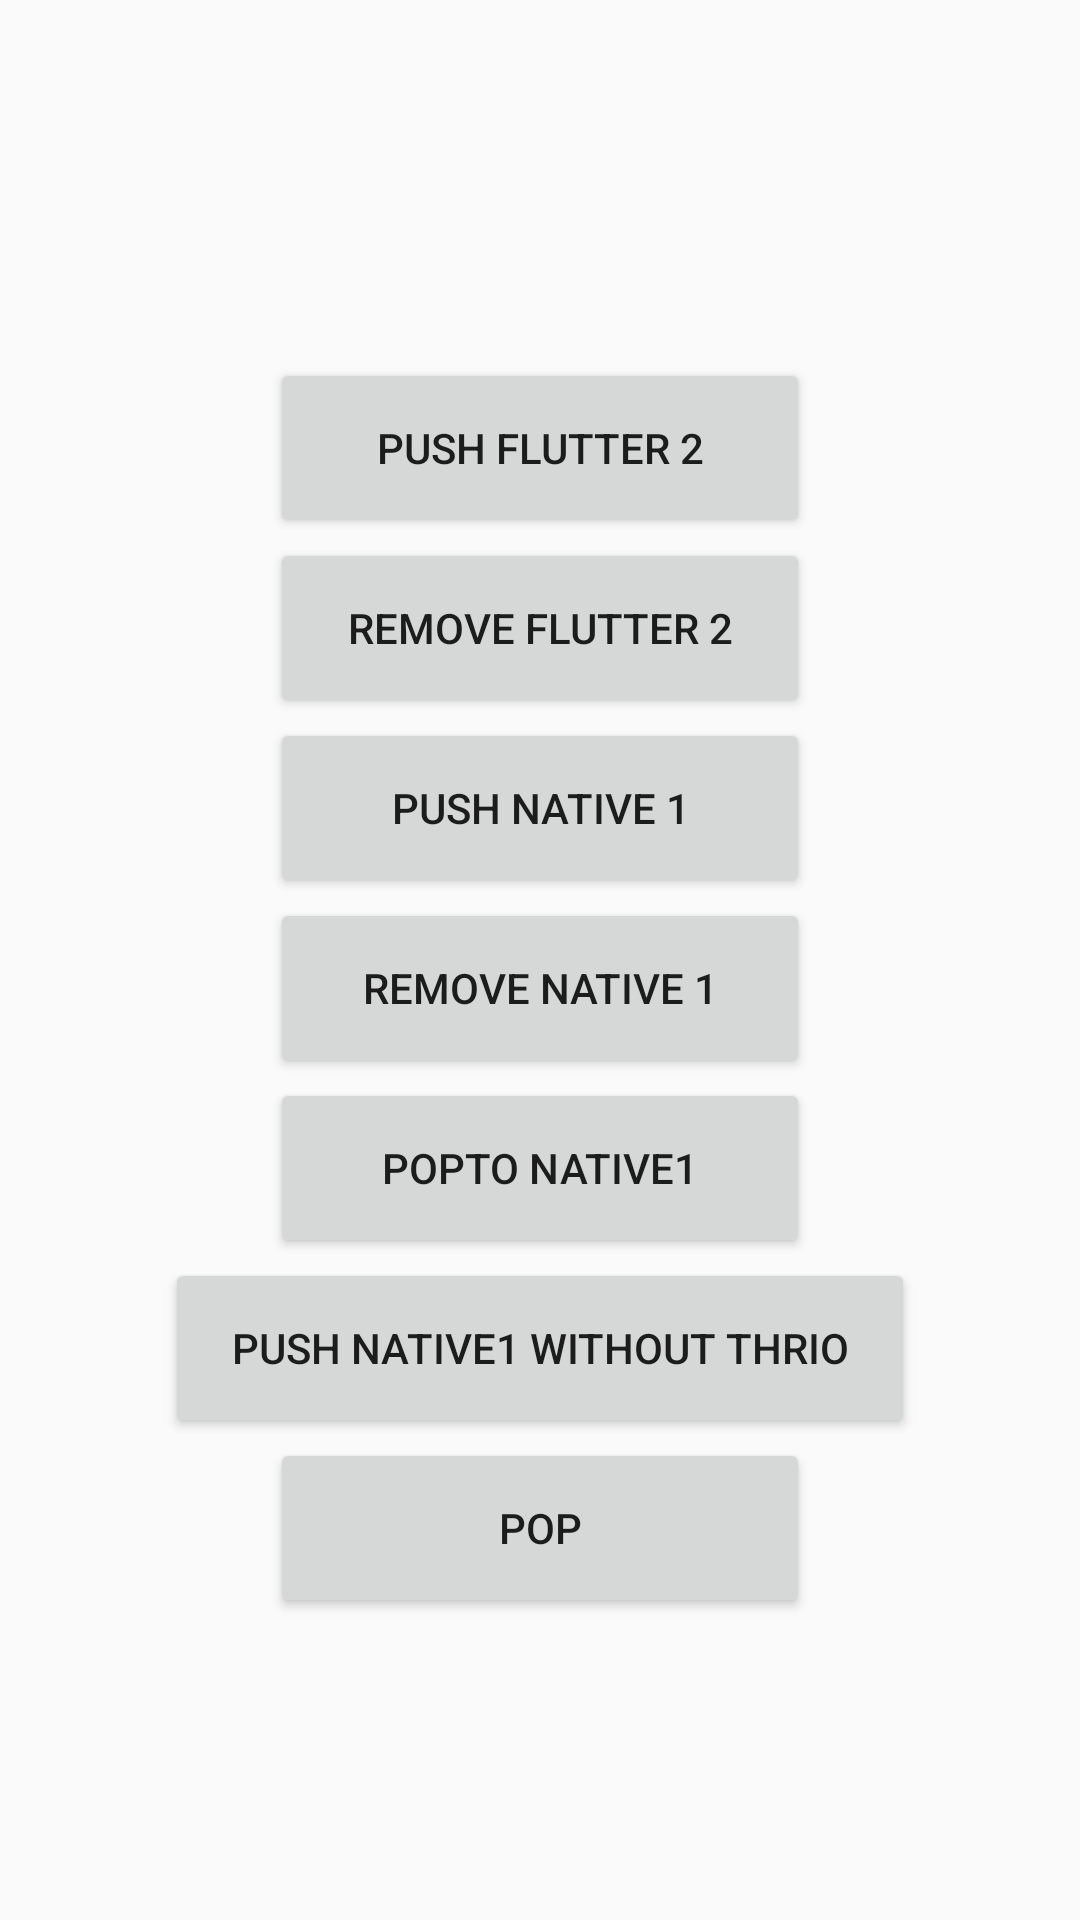

Android layout source for this screen:
<!-- AndroidManifest.xml: activity theme Theme.AppCompat.DayNight -->
<!-- res/layout/activity_native2.xml -->
<?xml version="1.0" encoding="utf-8"?>
<LinearLayout xmlns:android="http://schemas.android.com/apk/res/android"
    xmlns:tools="http://schemas.android.com/tools"
    android:layout_width="match_parent"
    android:layout_height="match_parent"
    android:gravity="center"
    android:orientation="vertical">

    <TextView
        android:id="@+id/tv_native"
        android:layout_width="wrap_content"
        android:layout_height="wrap_content"
        tools:text="Native" />

    <Button
        android:id="@+id/btn_10"
        android:layout_width="180dp"
        android:layout_height="60dp"
        android:text="@string/push_flutter_2" />

    <Button
        android:id="@+id/btn_11"
        android:layout_width="180dp"
        android:layout_height="60dp"
        android:text="@string/remove_flutter_2" />

    <Button
        android:id="@+id/btn_12"
        android:layout_width="180dp"
        android:layout_height="60dp"
        android:text="@string/push_native_1" />

    <Button
        android:id="@+id/btn_13"
        android:layout_width="180dp"
        android:layout_height="60dp"
        android:text="@string/remove_native_1" />

    <Button
        android:id="@+id/btn_20"
        android:layout_width="180dp"
        android:layout_height="60dp"
        android:text="popTo native1" />

    <Button
        android:id="@+id/btn_21"
        android:layout_width="250dp"
        android:layout_height="60dp"
        android:text="push native1 without thrio" />

    <Button
        android:id="@+id/btn_3"
        android:layout_width="180dp"
        android:layout_height="60dp"
        android:text="@string/pop" />

    
    
    
    
    
</LinearLayout>
<!-- resources referenced by this layout -->
<resources>
  <string name="pop">pop</string>
  <string name="push_flutter_2">push Flutter 2</string>
  <string name="push_native_1">push Native 1</string>
  <string name="remove_flutter_2">remove Flutter 2</string>
  <string name="remove_native_1">remove Native 1</string>
</resources>
